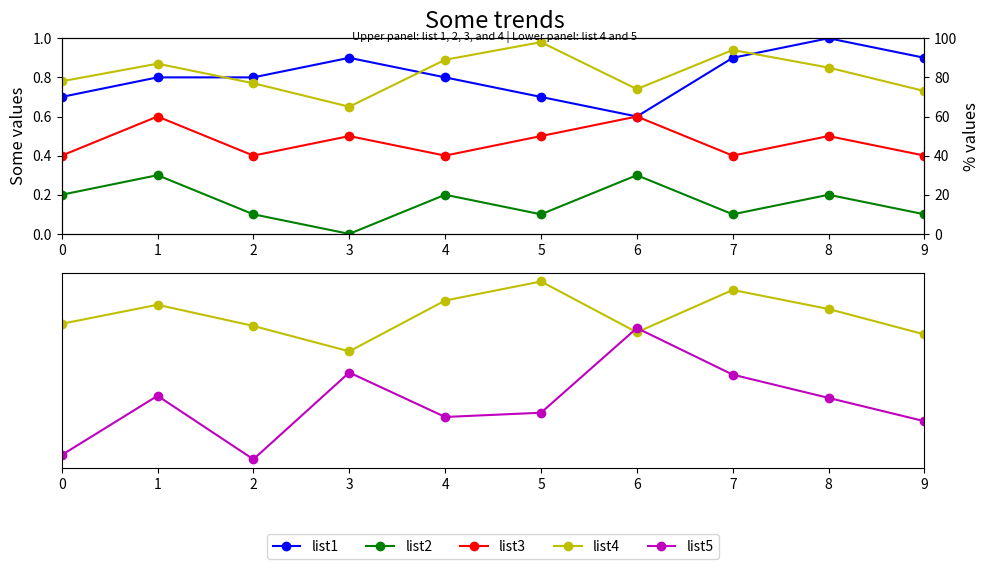

Write Python code to recreate this figure.

import matplotlib.pyplot as plt

# Sample data
event_index = ['event 1', 'event 2', 'event 3', 'event 4', 'event 5', 
               'event 6', 'event 7', 'event 8', 'event 9', 'event 10']
list1 = [0.7, 0.8, 0.8, 0.9, 0.8, 0.7, 0.6, 0.9, 1.0, 0.9]
list2 = [0.2, 0.3, 0.1, 0.0, 0.2, 0.1, 0.3, 0.1, 0.2, 0.1]
list3 = [0.4, 0.6, 0.4, 0.5, 0.4, 0.5, 0.6, 0.4, 0.5, 0.4]
list4 = [78, 87, 77, 65, 89, 98, 74, 94, 85, 73]
list5 = [16, 44, 14, 55, 34, 36, 76, 54, 43, 32]

fig = plt.figure(figsize=(10, 6))  # Create a new figure with specific size
ax1 = fig.add_subplot(211)  # First subplot
ax2 = ax1.twinx()  # Create a twin y-axis for list 4
line1 = ax1.plot(list1, 'bo-', label='list1')
line2 = ax1.plot(list2, 'go-', label='list2')
line3 = ax1.plot(list3, 'ro-', label='list3')
line4 = ax2.plot(list4, 'yo-', label='list4')

ax1.set_ylim(0, 1)
ax1.set_xlim(0, len(event_index) - 1)  # Adjust x-limits to match index
ax1.set_ylabel('Some values', fontsize=12)
ax2.set_ylabel('% values', fontsize=12)
ax2.set_ylim(0, 100)

# Second subplot
ax3 = fig.add_subplot(212)
ax3.set_xlim(0, len(event_index) - 1)
ax3.set_ylabel('% values', fontsize=12)

# Plotting the second subplot
ax3.plot(list4, 'yo-', label='list4')
line5 = ax3.plot(list5, 'mo-', label='list5')

# Remove y-axis ticks for subplot 2
ax3.yaxis.set_visible(False)

# Create the legend
lines = line1 + line2 + line3 + line4 + line5
labels = [l.get_label() for l in lines]
ax3.legend(lines, labels, loc='center', bbox_to_anchor=(0.5, -0.4), ncol=5)  # Centered below x-labels

# Adding titles
plt.suptitle('Some trends', y=0.95, fontsize=17)  # Space above
fig.text(0.5, 0.9, 'Upper panel: list 1, 2, 3, and 4 | Lower panel: list 4 and 5', ha='center', fontsize=8)

fig.tight_layout()  # Automatically adjust subplot parameters to give specified padding
plt.show()
